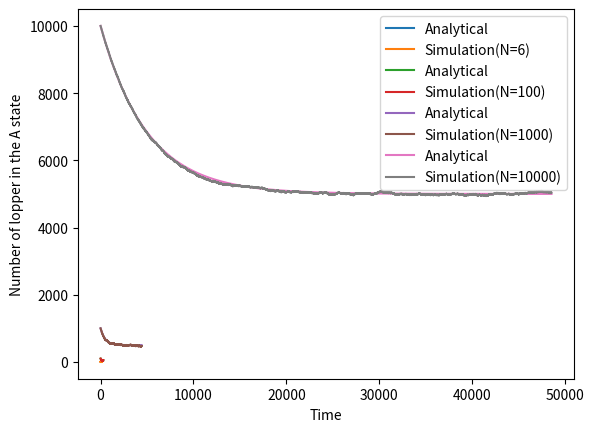
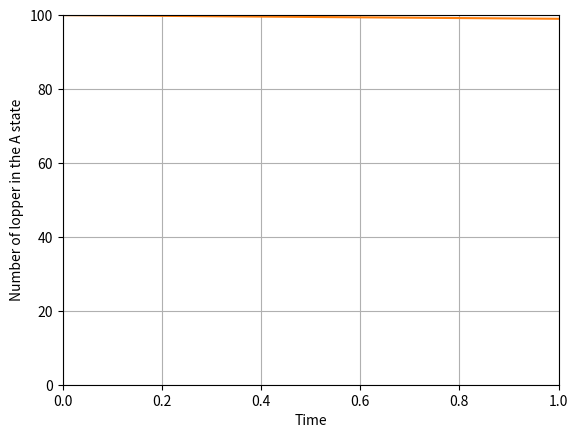

These charts were generated, in order, by the following Python code:
import itertools
import matplotlib.pyplot as plt
import numpy as np
import matplotlib.animation as animation
import random as rd

def generate_data(N, tol=None):
    lopper = np.zeros(N)
    N_B = np.array([])
    n = 0
    while True:
        n += 1
        i = rd.randint(0, N-1)
        lopper[i] = 1 if lopper[i] == 0 else 0
        N_B = np.append(N_B, np.sum(lopper))

        if tol is not None:
            if abs(np.mean(N_B) - N/2) < tol:
                break
        else:
            if n > 100:
                break

    N_A = N - N_B
    return N_A

for N, tol in [(6, None), (100, 5), (1000, 50), (10000, 500)]:
    N_A = generate_data(N, tol)
    f = lambda t: N/2*(1 + np.exp(-2*t/N))
    t_ = np.linspace(0, len(N_A), 10000)
    plt.plot(t_, f(t_), label='Analytical')
    plt.plot(N_A, label=f'Simulation(N={N})')
    plt.xlabel('Time')
    plt.ylabel('Number of lopper in the A state')
    plt.legend()
    plt.show()


def data_gen(): # Generator function for the animation
    for cnt in itertools.count():
        t = cnt
        yield t, N_A[cnt]

def init(): # Initialize the plot
    ax.set_ylim(0, N)
    ax.set_xlim(0, 1)
    del xdata[:]
    del ydata[:]
    line.set_data(xdata, ydata)
    return line,

# Set up the figure, the axis, and the plot element we want to animate
fig, ax = plt.subplots()
ax.set_xlabel('Time')
ax.set_ylabel('Number of lopper in the A state')
line, = ax.plot([], [], lw=2)
ax.grid()
xdata, ydata = [], []

# Generate the data
N = 100
tol = 5
lopper = np.zeros(N) # Every element is a loppe
N_B = np.array([]) # Number of lopper in the B state every iteration
while True:
    i = rd.randint(0, N-1)
    lopper[i] = 1 if lopper[i] == 0 else 0
    N_B = np.append(N_B, np.sum(lopper))
    if abs(np.mean(N_B) - N/2) < tol:
        break

# Analytical solution
f = lambda t: N/2*(1 + np.exp(-2*t/N))
t_ = np.linspace(0, len(N_B), 10000)
plt.plot(t_, f(t_))
N_A = N - N_B

def run(data): # Update the plot
    t, y = data
    xdata.append(t)
    ydata.append(y)
    xmin, xmax = ax.get_xlim()

    if t >= xmax:
        ax.set_xlim(xmin, 2*xmax)
        ax.figure.canvas.draw()
    line.set_data(xdata, ydata)
    return line,

# Animation
ani = animation.FuncAnimation(fig, run, data_gen, interval=5, init_func=init,
                              save_count=100, blit=True)
plt.show()
